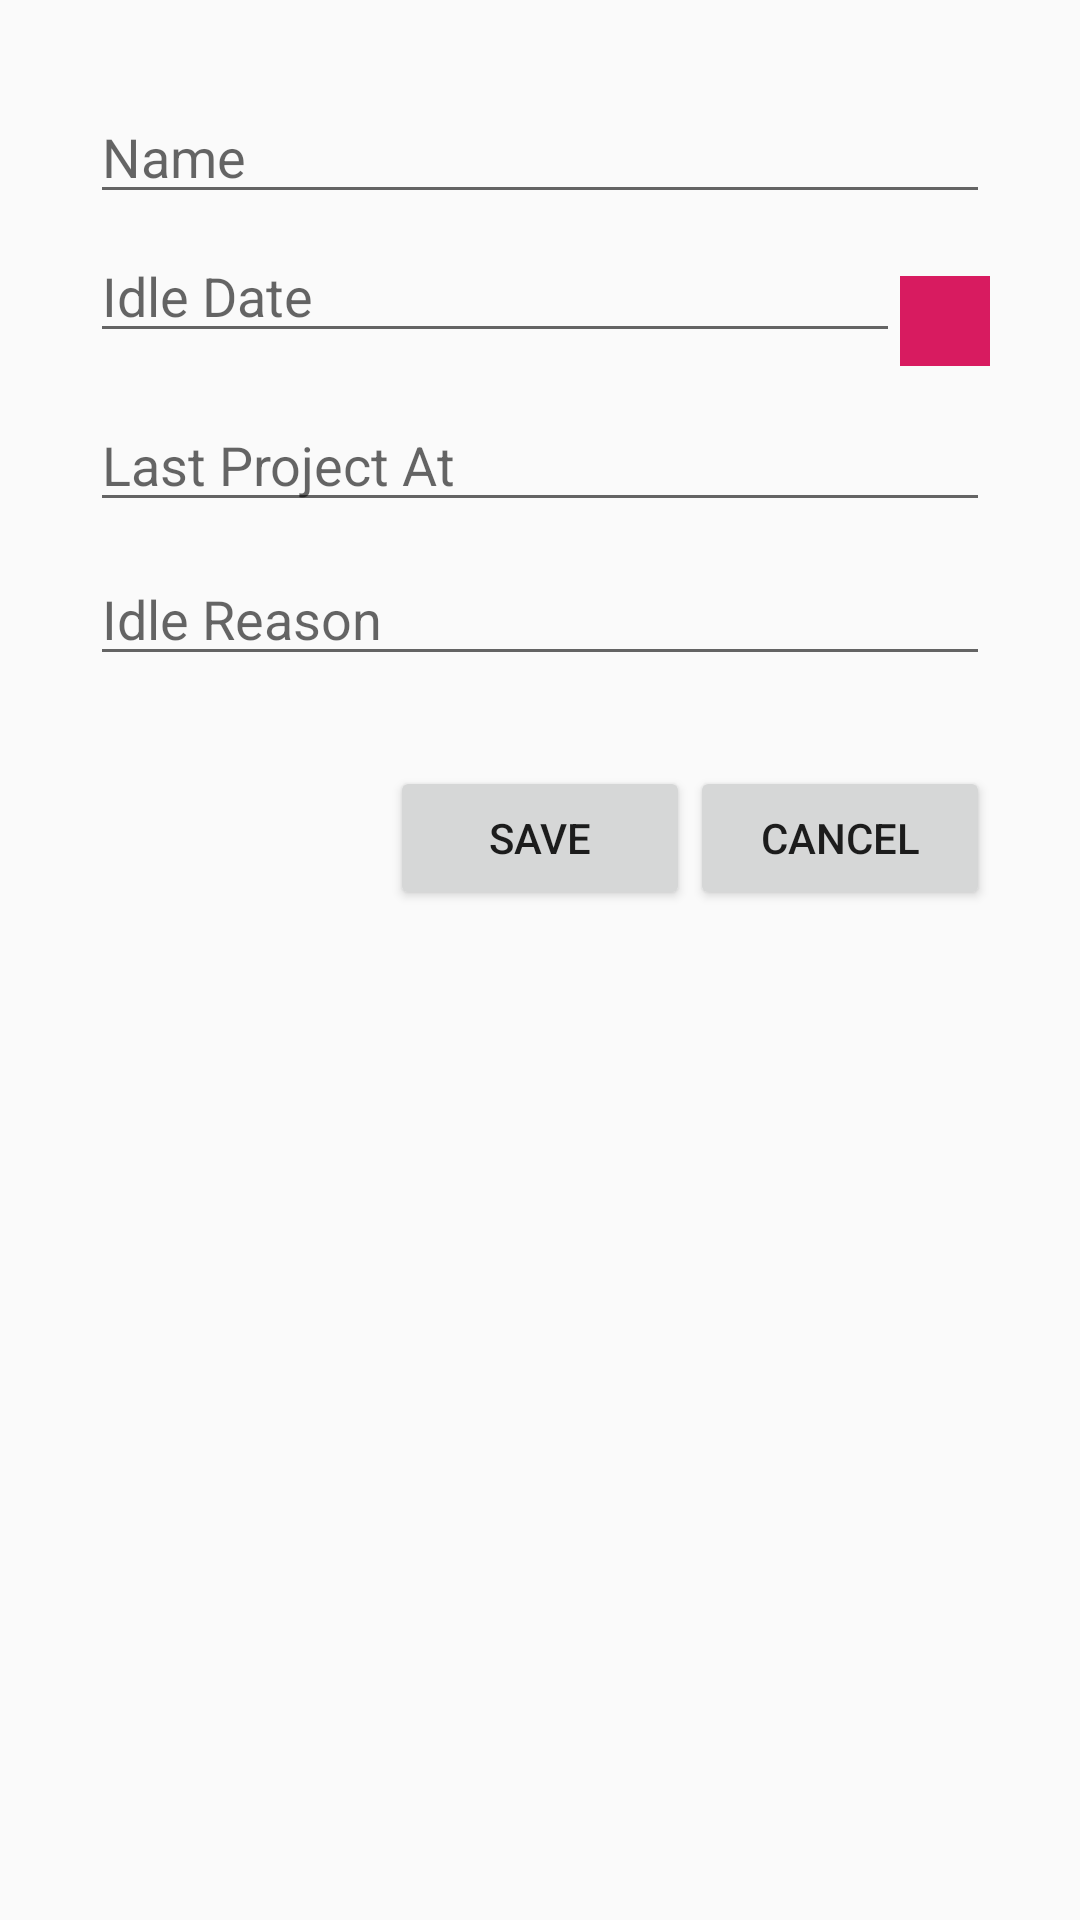

Reconstruct the res/layout file that produces this screen, plus the resources it refers to.
<!-- AndroidManifest.xml: application theme AppTheme -->
<!-- res/layout/activity_add_idle_monitoring.xml -->
<?xml version="1.0" encoding="utf-8"?>
<android.support.constraint.ConstraintLayout xmlns:android="http://schemas.android.com/apk/res/android"
    xmlns:app="http://schemas.android.com/apk/res-auto"
    xmlns:tools="http://schemas.android.com/tools"
    android:layout_width="match_parent"
    android:layout_height="match_parent"
    tools:context=".AddIdleMonitoringActivity">

    <ScrollView
        android:layout_width="match_parent"
        android:layout_height="match_parent">

        <LinearLayout
            android:layout_width="match_parent"
            android:layout_height="match_parent"
            android:orientation="vertical"
            android:layout_margin="30dp">

            <AutoCompleteTextView
                android:id="@+id/addMonitoringEditTextName"
                android:layout_width="match_parent"
                android:layout_height="wrap_content"
                android:layout_marginBottom="10dp"
                android:inputType="text"
                android:hint="Name"/>

            <LinearLayout
                android:layout_width="match_parent"
                android:layout_height="wrap_content"
                android:gravity="center_vertical"
                android:orientation="horizontal">

                <EditText
                    android:id="@+id/addMonitoringEditTextIdleDate"
                    android:layout_width="0dp"
                    android:layout_height="wrap_content"
                    android:layout_marginBottom="10dp"
                    android:layout_weight="9"
                    android:inputType="text"
                    android:hint="Idle Date"/>

                <LinearLayout
                    android:layout_width="0dp"
                    android:layout_height="wrap_content"
                    android:layout_weight="1"
                    android:orientation="vertical">

                    <ImageView
                        android:layout_width="30dp"
                        android:layout_height="30dp"
                        android:src="@color/colorAccent"/>
                </LinearLayout>

            </LinearLayout>


            <EditText
                android:id="@+id/addMonitoringEditTextLastProjectAt"
                android:layout_width="match_parent"
                android:layout_height="wrap_content"
                android:layout_marginBottom="10dp"
                android:inputType="text"
                android:hint="Last Project At"/>

            <EditText
                android:id="@+id/addMonitoringEditTextIdleReason"
                android:layout_width="match_parent"
                android:layout_height="wrap_content"
                android:layout_marginBottom="10dp"
                android:maxLength="4"
                android:inputType="number"
                android:hint="Idle Reason"/>

            <LinearLayout
                android:layout_marginTop="20dp"
                android:layout_width="match_parent"
                android:layout_height="wrap_content"
                android:gravity="right">

                <Button
                    android:id="@+id/addMonitoringButtonSave"
                    android:layout_width="100dp"
                    android:layout_height="wrap_content"
                    android:text="Save"/>

                <Button
                    android:id="@+id/addMonitoringButtonCancel"
                    android:layout_width="100dp"
                    android:layout_height="wrap_content"
                    android:text="Cancel"/>

            </LinearLayout>


        </LinearLayout>
    </ScrollView>

</android.support.constraint.ConstraintLayout>
<!-- resources referenced by this layout -->
<resources>
  <color name="colorAccent">#D81B60</color>
  <style name="AppTheme" parent="android:Theme.Material.Light.DarkActionBar">
          
      </style>
</resources>
